Photos from the image-classification dataset "HDImageRecognitionFlaskAPI" in the GitHub repository janaavula/HDImageRecognitionFlaskAPI. Its 4 classes are: faucet, flower pots, hammer, thermostats.

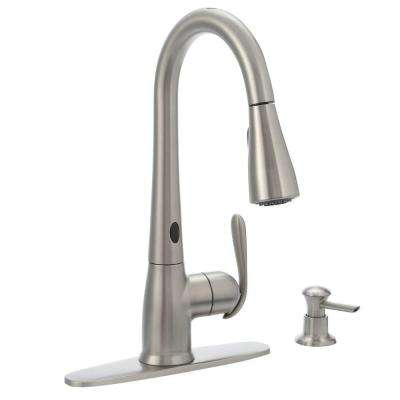
Label: faucet

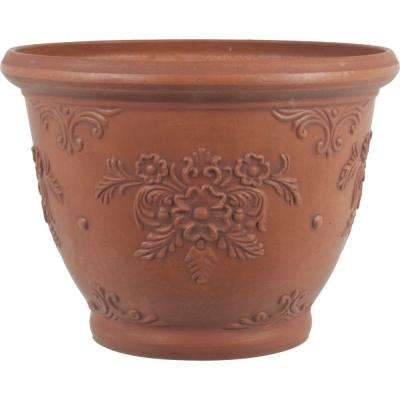
Label: flower pots

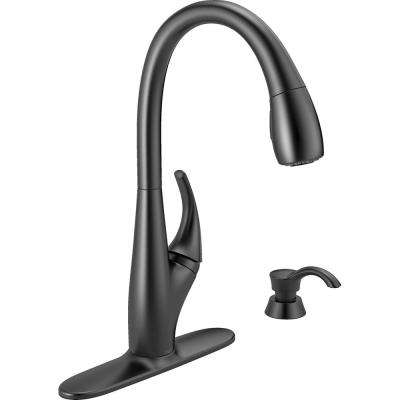
Label: faucet

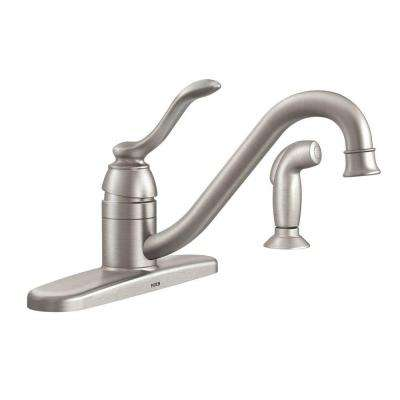
Label: faucet

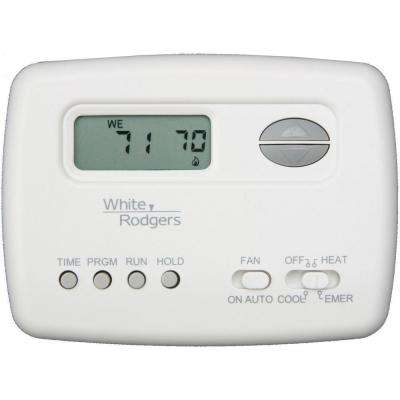
Label: thermostats

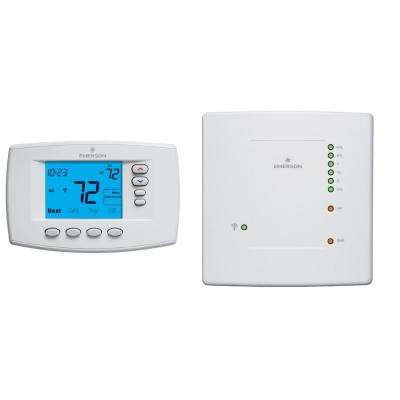
Label: thermostats
